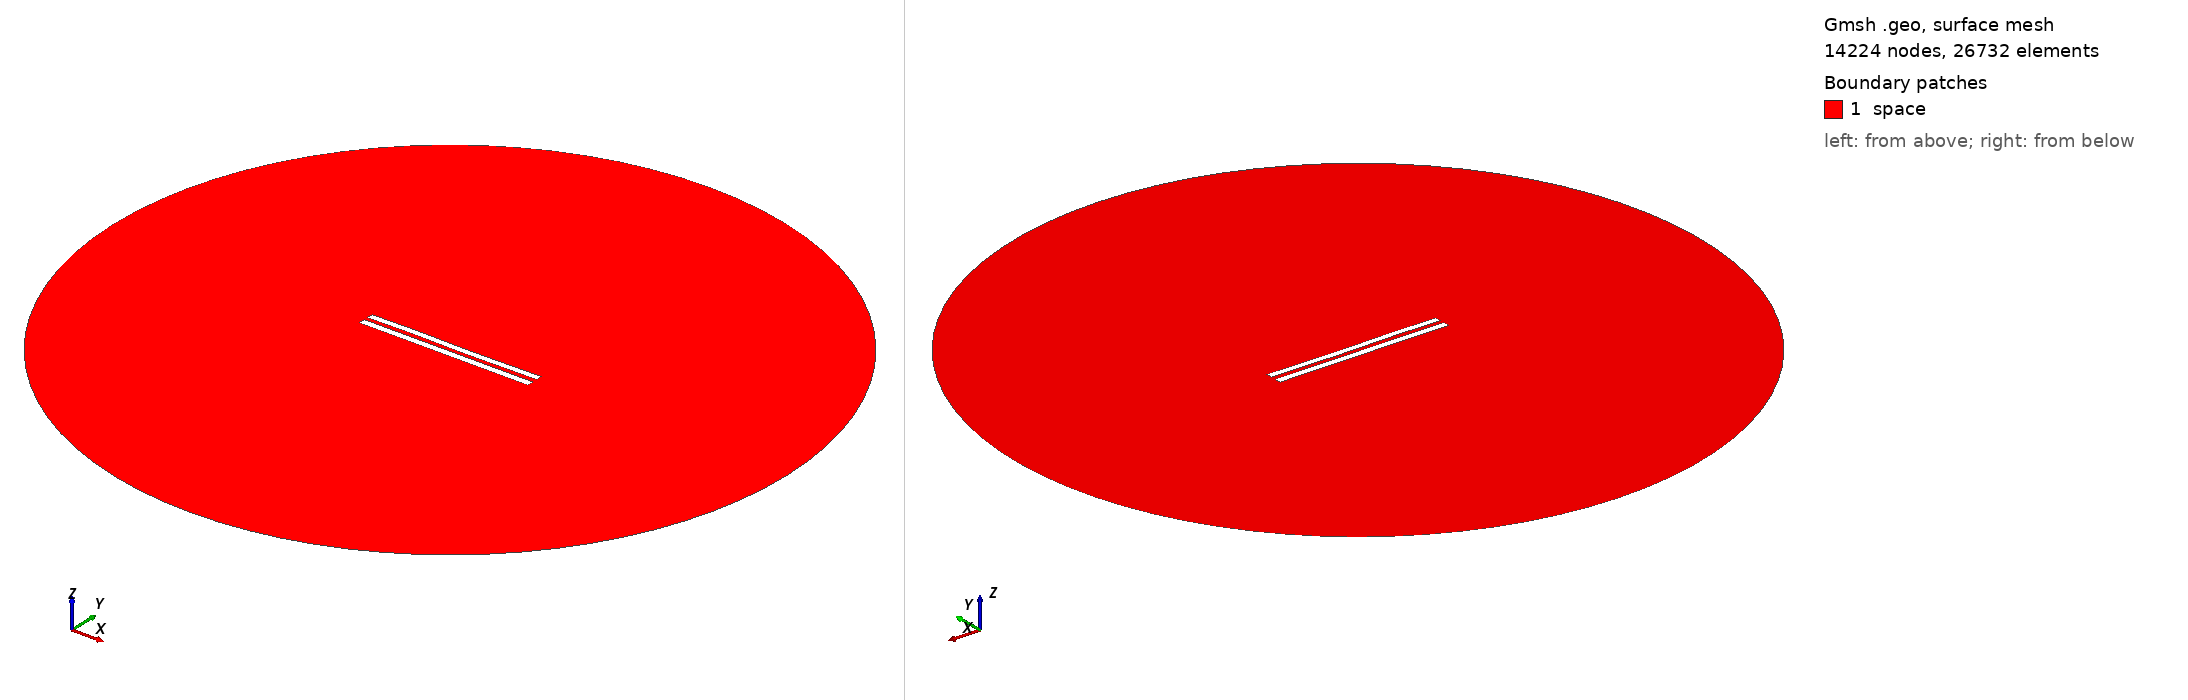

Gmsh geometry script, surface-meshed: 14224 nodes, 26732 surface elements. Boundary patches (legend numbers): 1 space. Left view from above one corner, right view from below the opposite corner. Legend entries are the model's physical surfaces. The drawing asked Gmsh for element sizes between 1% and 20% of the model's largest extent; the script's own settings can give other sizes.

=== 6199.geo (drawn) ===
//---------------------------------------
// Geometry kernel
//---------------------------------------

SetFactory("OpenCASCADE");



//---------------------------------------
// Parameters of the geometry
//---------------------------------------

// Overetch of the upper plate
overetch = 0.125;

// Distance between the plates
distance = 2.5;

// Discretization over the x axis (for the deformation)
nx = 50; 

// Length of the plate
L = 100 - overetch; 

// Number of modes
n = 4; 

// 1st mode coefficient
coeff(1) = 0.15;
beta(1) = 0.596864 * 3.1415926535 / L;

// 2nd mode coefficient
coeff(2) = 0.0;
beta(2) = 1.49418 * 3.1415926535 / L;

// 3rd mode coefficient
coeff(3) = 0.15;
beta(3) = 2.50025 * 3.1415926535 / L;

// 4th mode coefficient
coeff(4) = 0.07499999999999998;
beta(4) = 3.49999 * 3.1415926535 / L;



//---------------------------------------
// Upper plate (deformed rectangle)
//---------------------------------------

// Coordiantes of the upper plate
xmin = -50;
xmax = 50 - overetch;

// Height of the upper plate
yheight = 4 - 2 * overetch;

// Indexes of the points
UpperID[] = {};
LowerID[] = {};
LeftID[] = {};
RightID[] = {};

// Point index
p = 1;

// Horizontal edges
For i In {1:nx}
    x = xmin + (i-1)*(xmax - xmin)/(nx-1);

    y_bottom = distance / 2 + overetch;
    For j In {1:n}
        C = (Cosh(beta(j)*L) + Cos(beta(j)*L)) / (Sinh(beta(j)*L) + Sin(beta(j)*L));
        y_bottom  = y_bottom + coeff(j) * (Cosh(beta(j)*(x+50)) - Cos(beta(j)*(x+50)) - C * (Sinh(beta(j)*(x+50)) - Sin(beta(j)*(x+50))));
    EndFor

    y_top = y_bottom + yheight;

    Point(p) = {x, y_top, 0, 1.0};
    UpperID[i] = p;
    p = p + 1;

    Point(p) = {x, y_bottom, 0, 1.0};
    LowerID[i] = p;
    p = p + 1;
EndFor

// Create point lists
UpperPts[] = {}; LowerPts[] = {};
For i In {1:nx}
  UpperPts[] += {UpperID[i]};
  LowerPts[] += {LowerID[i]};
EndFor

// Build splines
Spline(1) = {UpperPts[]};
Spline(2) = {LowerPts[]};
Line(3) = {LowerPts[nx-1], UpperPts[nx-1]};
Line(4) = {LowerPts[0], UpperPts[0]};

// Build the plane surface
Curve Loop(1) = {2, 3, -1, -4};
Plane Surface(1) = {1};



//---------------------------------------
// Lower plate (rectangle)
//---------------------------------------

// Vertices
Point(1001) = {-50, -1, 0, 1.0};
Point(1002) = { 50, -1, 0, 1.0};
Point(1003) = { 50,  -5, 0, 1.0};
Point(1004) = {-50,  -5, 0, 1.0};

// Edges
Line(5) = {1001, 1002};
Line(6) = {1002, 1003};
Line(7) = {1003, 1004};
Line(8) = {1004, 1001};

// Plane surface
Line Loop(2) = {5, 6, 7, 8};
Plane Surface(2) = {2}; 



//---------------------------------------
// Outer (fictious) boundary
//---------------------------------------

// Points
Point(1005) = {0, 0, 0};       // Center
Point(1006) = {200, 0, 0};     // Start point
Point(1007) = {0, 200, 0};     // 90 degrees
Point(1008) = {-200, 0, 0};    // 180 degrees
Point(1009) = {0, -200, 0};    // 270 degrees

// Circle arcs (each needs start, center, end)
Circle(9) = {1006, 1005, 1007};
Circle(10) = {1007, 1005, 1008};
Circle(11) = {1008, 1005, 1009};
Circle(12) = {1009, 1005, 1006};

// Plane surface for the entire domain
Curve Loop(3) = {9, 10, 11, 12};
Surface(3) = {3};

// Subtract the plates from the whole domain to obtain the actual domain where we want to solve the equations
BooleanDifference{ Surface{3}; Delete; }{ Surface{1}; Surface{2}; Delete; }




//---------------------------------------
// Transfinite Lines/Curves
//---------------------------------------

// Set the number of points on the boundaries
r = 7;

// Plates
Transfinite Curve {1, 2} = 50*r Using Progression 1;
Transfinite Curve {3, 4} = 2*r Using Progression 1;
Transfinite Line {5, 7} = 50*r Using Progression 1;
Transfinite Line {6, 8} = 2*r Using Progression 1;

// Outer boundary
Transfinite Line {9, 10, 11, 12} = 20 Using Progression 1;



//---------------------------------------
// Physical groups
//---------------------------------------                

// Physical curves (boundaries)
Physical Line("force_segment", 10) = {2};
Physical Line("upper_plate", 11) = {1, 3, 4};
Physical Line("lower_plate", 12) = {5, 6, 7, 8};
Physical Line("boundary", 20) = {9, 10, 11, 12};

// Physical Surfaces
Physical Surface("space", 30) = {3};



//---------------------------------------
// 6. Generate the Mesh
//---------------------------------------

// 2D mesh generation
Mesh 2;
